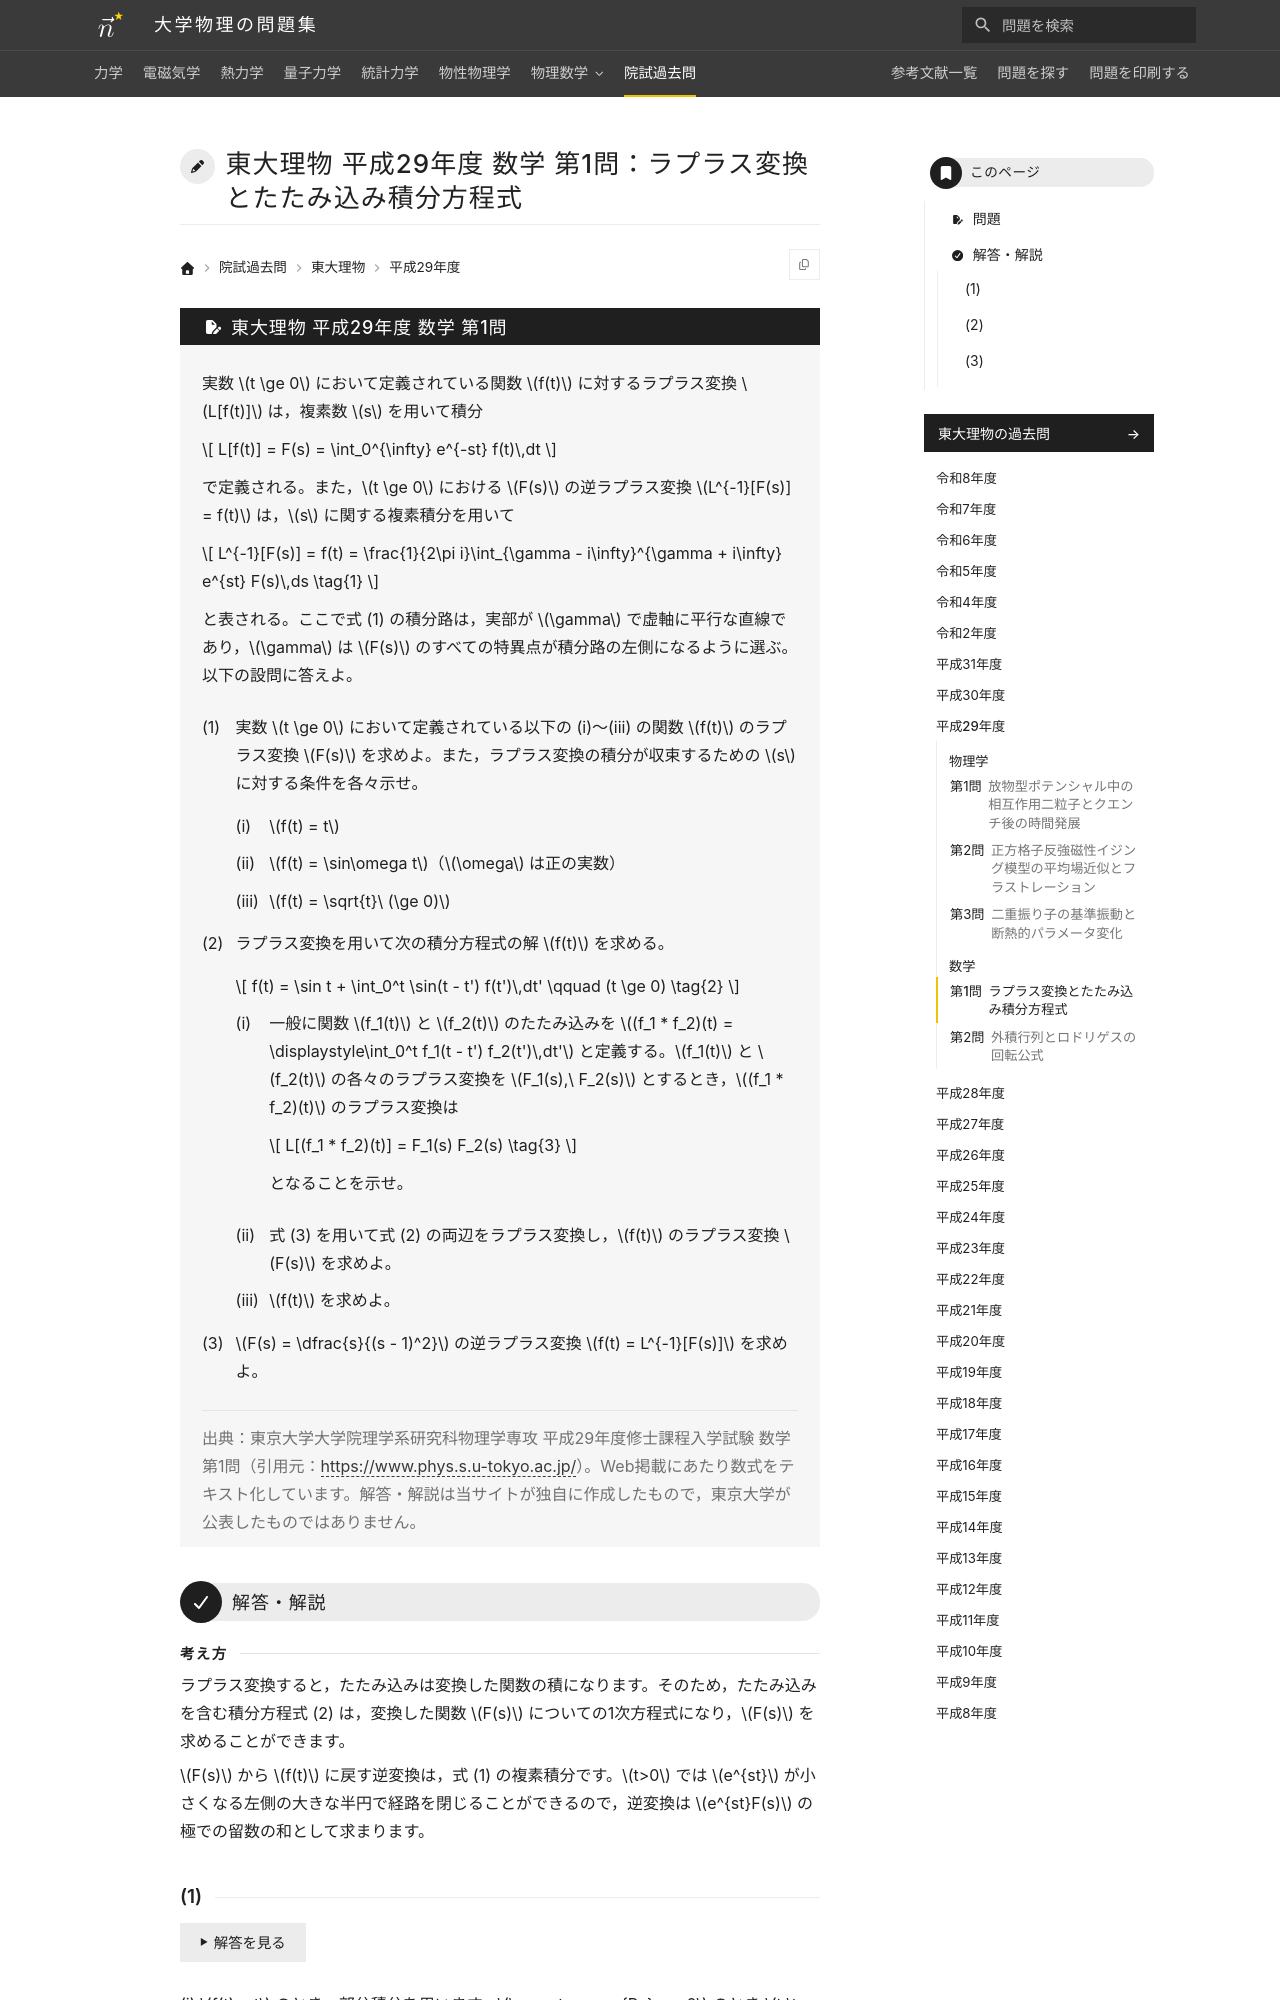

repository: Nanana-2/physics-site · page: pastexam/todai-ributsu/H29_sugaku_1/index.html · generator: mkdocs

---
title: 東大理物 平成29年度 数学 第1問：ラプラス変換とたたみ込み積分方程式
tags:
  - 院試過去問
  - 東大理物
  - 複素関数
exam_university: 東京大学大学院理学系研究科物理学専攻
exam_year: 平成29年度
exam_subject: 数学
exam_number: 第1問
exam_source_url: https://www.phys.s.u-tokyo.ac.jp/
exam_modified: Web掲載にあたり数式をテキスト化しています。
---

# 東大理物 平成29年度 数学 第1問：ラプラス変換とたたみ込み積分方程式

## 問題

実数 $t \ge 0$ において定義されている関数 $f(t)$ に対するラプラス変換 $L[f(t)]$ は，複素数 $s$ を用いて積分

$$
L[f(t)] = F(s) = \int_0^{\infty} e^{-st} f(t)\,dt
$$

で定義される。また，$t \ge 0$ における $F(s)$ の逆ラプラス変換 $L^{-1}[F(s)] = f(t)$ は，$s$ に関する複素積分を用いて

$$
L^{-1}[F(s)] = f(t) = \frac{1}{2\pi i}\int_{\gamma - i\infty}^{\gamma + i\infty} e^{st} F(s)\,ds \tag{1}
$$

と表される。ここで式 (1) の積分路は，実部が $\gamma$ で虚軸に平行な直線であり，$\gamma$ は $F(s)$ のすべての特異点が積分路の左側になるように選ぶ。以下の設問に答えよ。

(1) 実数 $t \ge 0$ において定義されている以下の (i)〜(iii) の関数 $f(t)$ のラプラス変換 $F(s)$ を求めよ。また，ラプラス変換の積分が収束するための $s$ に対する条件を各々示せ。

(i) $f(t) = t$

(ii) $f(t) = \sin\omega t$（$\omega$ は正の実数）

(iii) $f(t) = \sqrt{t}\ (\ge 0)$

(2) ラプラス変換を用いて次の積分方程式の解 $f(t)$ を求める。

$$
f(t) = \sin t + \int_0^t \sin(t - t') f(t')\,dt' \qquad (t \ge 0) \tag{2}
$$

(i) 一般に関数 $f_1(t)$ と $f_2(t)$ のたたみ込みを $(f_1 * f_2)(t) = \displaystyle\int_0^t f_1(t - t') f_2(t')\,dt'$ と定義する。$f_1(t)$ と $f_2(t)$ の各々のラプラス変換を $F_1(s),\ F_2(s)$ とするとき，$(f_1 * f_2)(t)$ のラプラス変換は

$$
L[(f_1 * f_2)(t)] = F_1(s) F_2(s) \tag{3}
$$

となることを示せ。

(ii) 式 (3) を用いて式 (2) の両辺をラプラス変換し，$f(t)$ のラプラス変換 $F(s)$ を求めよ。

(iii) $f(t)$ を求めよ。

(3) $F(s) = \dfrac{s}{(s - 1)^2}$ の逆ラプラス変換 $f(t) = L^{-1}[F(s)]$ を求めよ。

> 出典：東京大学大学院理学系研究科物理学専攻 平成29年度修士課程入学試験 数学 第1問（引用元：<https://www.phys.s.u-tokyo.ac.jp/>）。Web掲載にあたり数式をテキスト化しています。解答・解説は当サイトが独自に作成したもので，東京大学が公表したものではありません。

---

## 解答・解説

<div class="approach" markdown>
ラプラス変換すると，たたみ込みは変換した関数の積になります。そのため，たたみ込みを含む積分方程式 (2) は，変換した関数 $F(s)$ についての1次方程式になり，$F(s)$ を求めることができます。

$F(s)$ から $f(t)$ に戻す逆変換は，式 (1) の複素積分です。$t>0$ では $e^{st}$ が小さくなる左側の大きな半円で経路を閉じることができるので，逆変換は $e^{st}F(s)$ の極での留数の和として求まります。
</div>
